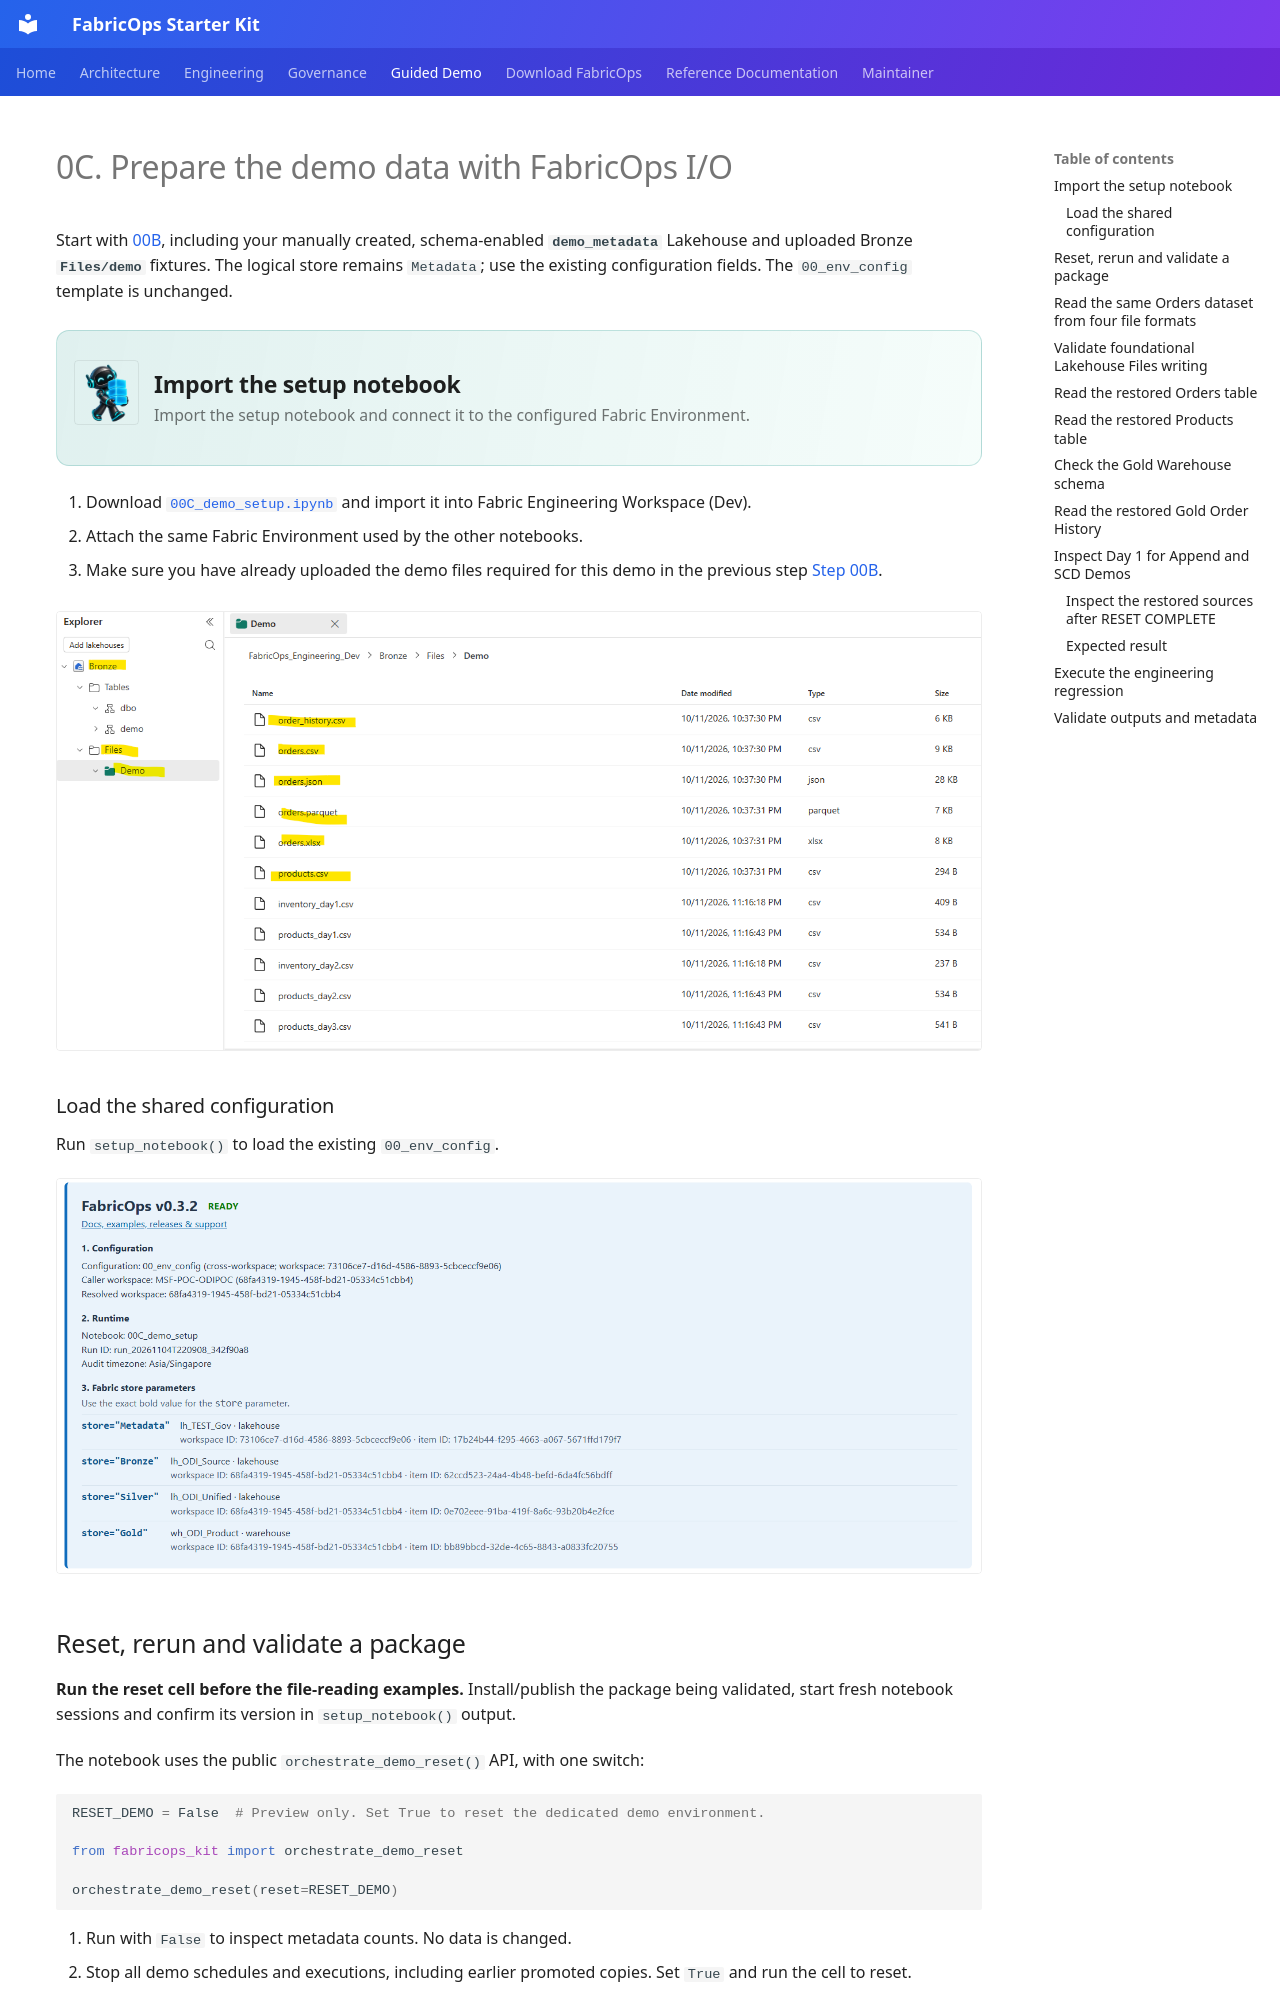

repository: Voycepeh/FabricOps-Starter-Kit · page: guided-demo/00C-prepare-demo-data-with-fabricops-io/index.html · generator: mkdocs

# 0C. Prepare the demo data with FabricOps I/O

Start with [00B](00B-configure-environment-and-load-assets.md), including your manually created, schema-enabled **`demo_metadata`** Lakehouse and uploaded Bronze **`Files/demo`** fixtures. The logical store remains `Metadata`; use the existing configuration fields. The `00_env_config` template is unchanged.

<div class="fabricops-section-banner" markdown="1">
<img src="/FabricOps-Starter-Kit/assets/mascots/robot-carrying.png" alt="" loading="lazy">
<div class="fabricops-section-content" markdown="1">

## Import the setup notebook

Import the setup notebook and connect it to the configured Fabric Environment.

</div>
</div>

1. Download [`00C_demo_setup.ipynb`](https://github.com/Voycepeh/FabricOps-Starter-Kit/blob/main/templates/DemoData/00C_demo_setup.ipynb) and import it into Fabric Engineering Workspace (Dev).

2. Attach the same Fabric Environment used by the other notebooks.

3. Make sure you have already uploaded the demo files required for this demo in the previous step [Step 00B](00B-configure-environment-and-load-assets.md).

![File upload](../assets/00C/File%20Upload.png)

### Load the shared configuration

Run `setup_notebook()` to load the existing `00_env_config`.

![Demo setup](../assets/00C/Demo%20Set%20Up.png)
